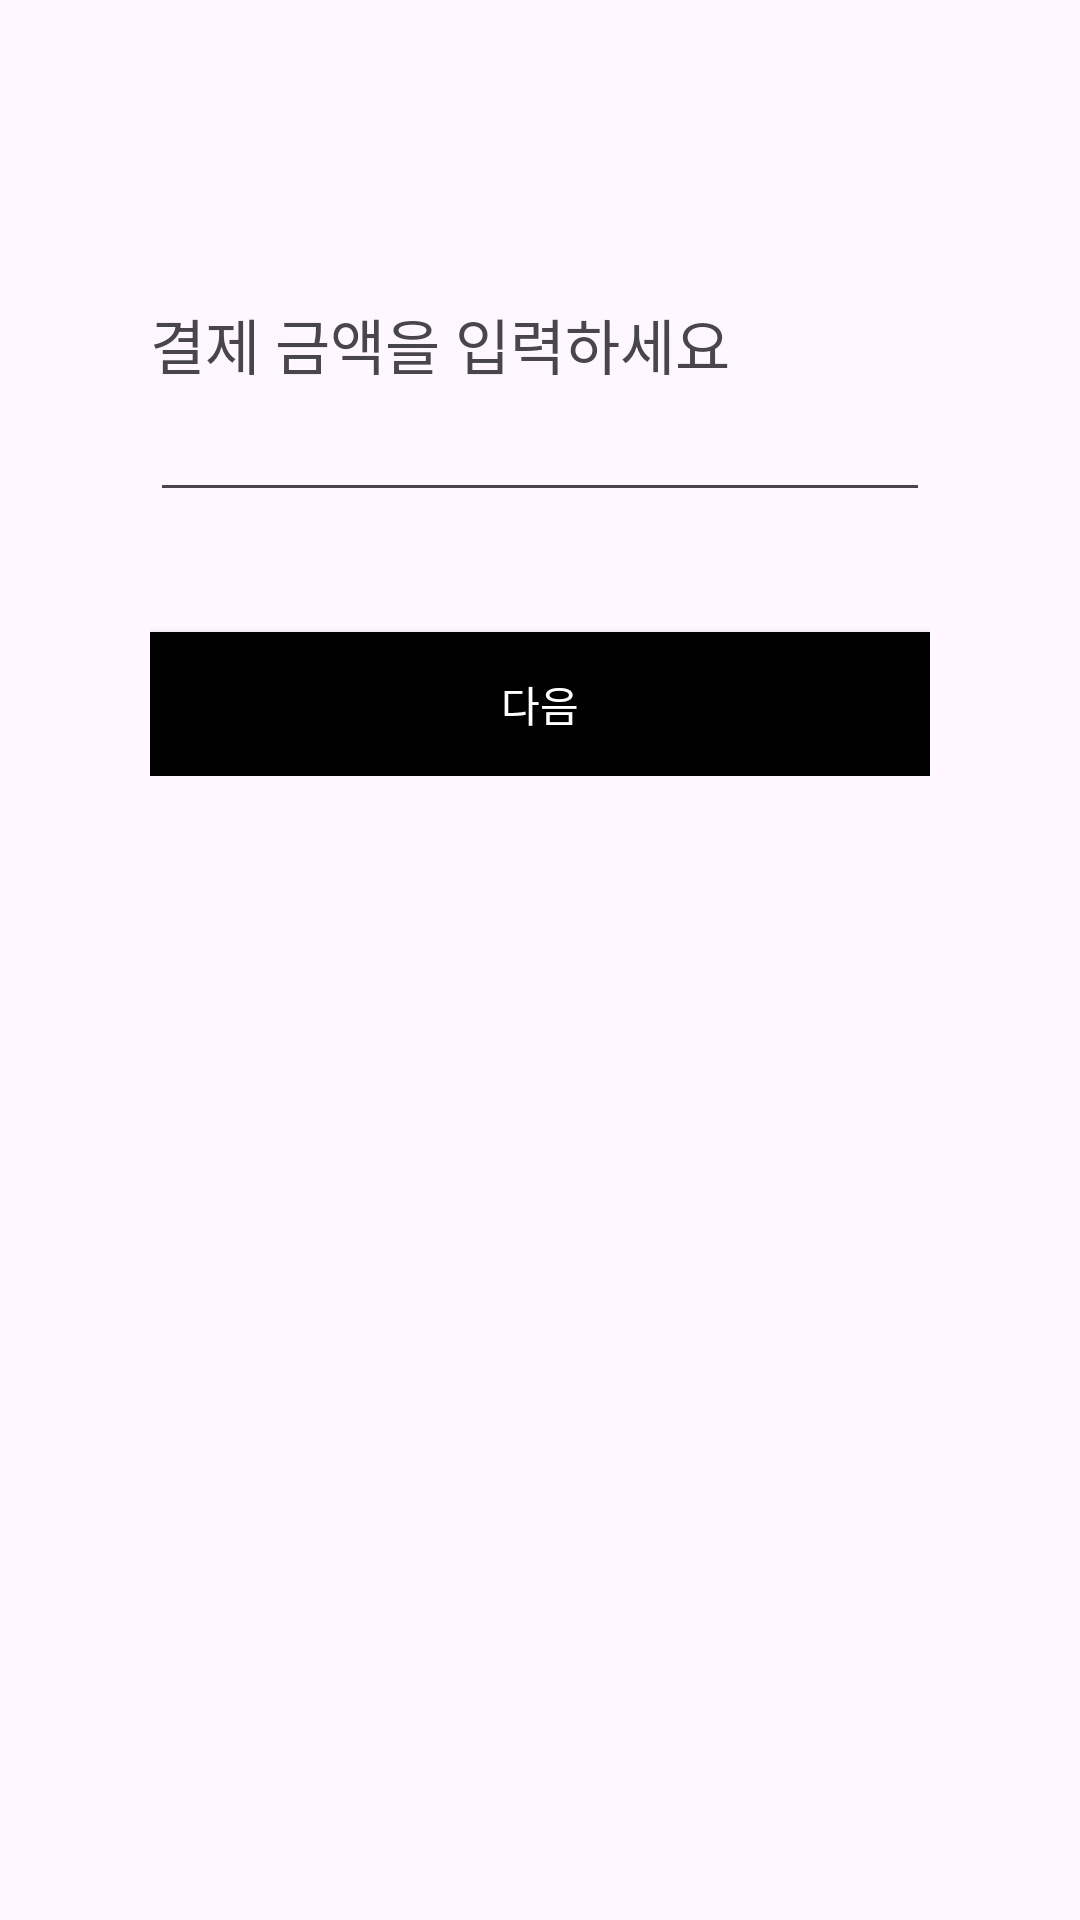

Android layout source for this screen:
<!-- AndroidManifest.xml: application theme Theme.Paypro -->
<!-- res/layout/fragment_amount.xml -->
<?xml version="1.0" encoding="utf-8"?>
<androidx.constraintlayout.widget.ConstraintLayout xmlns:android="http://schemas.android.com/apk/res/android"
    xmlns:tools="http://schemas.android.com/tools"
    android:layout_width="match_parent"
    android:layout_height="match_parent"
    xmlns:app="http://schemas.android.com/apk/res-auto"
    app:layoutDescription="@xml/motion_scene"
    tools:context=".AmountFragment">

    <RelativeLayout
        android:layout_width="match_parent"
        android:layout_height="wrap_content"
        app:layout_constraintTop_toTopOf="parent"
        android:layout_marginStart="50dp"
        android:layout_marginEnd="50dp"
        android:layout_marginTop="100dp">

        <TextView
            android:id="@+id/text_amount_sub"
            android:layout_width="wrap_content"
            android:layout_height="wrap_content"
            android:textSize="20sp"
            android:text="@string/amount_msg" />

        <androidx.appcompat.widget.AppCompatEditText
            android:id="@+id/edit_text_amount"
            android:layout_width="match_parent"
            android:layout_height="wrap_content"
            android:layout_below="@+id/text_amount_sub"
            android:inputType="number|numberDecimal" />

        <androidx.constraintlayout.utils.widget.MotionButton
            android:id="@+id/motionButton"
            android:layout_width="match_parent"
            android:layout_height="wrap_content"
            android:layout_marginTop="40dp"
            android:layout_below="@+id/edit_text_amount"
            android:background="@color/black"
            android:text="다음"
            android:textColor="@color/white"/>
    </RelativeLayout>


</androidx.constraintlayout.widget.ConstraintLayout>
<!-- resources referenced by this layout -->
<resources>
  <color name="black">#FF000000</color>
  <color name="white">#FFFFFFFF</color>
  <string name="amount_msg">결제 금액을 입력하세요</string>
  <style name="Theme.Paypro" parent="Base.Theme.Paypro" />
  <style name="Base.Theme.Paypro" parent="Theme.Material3.DayNight.NoActionBar">
          
          
      </style>
</resources>
